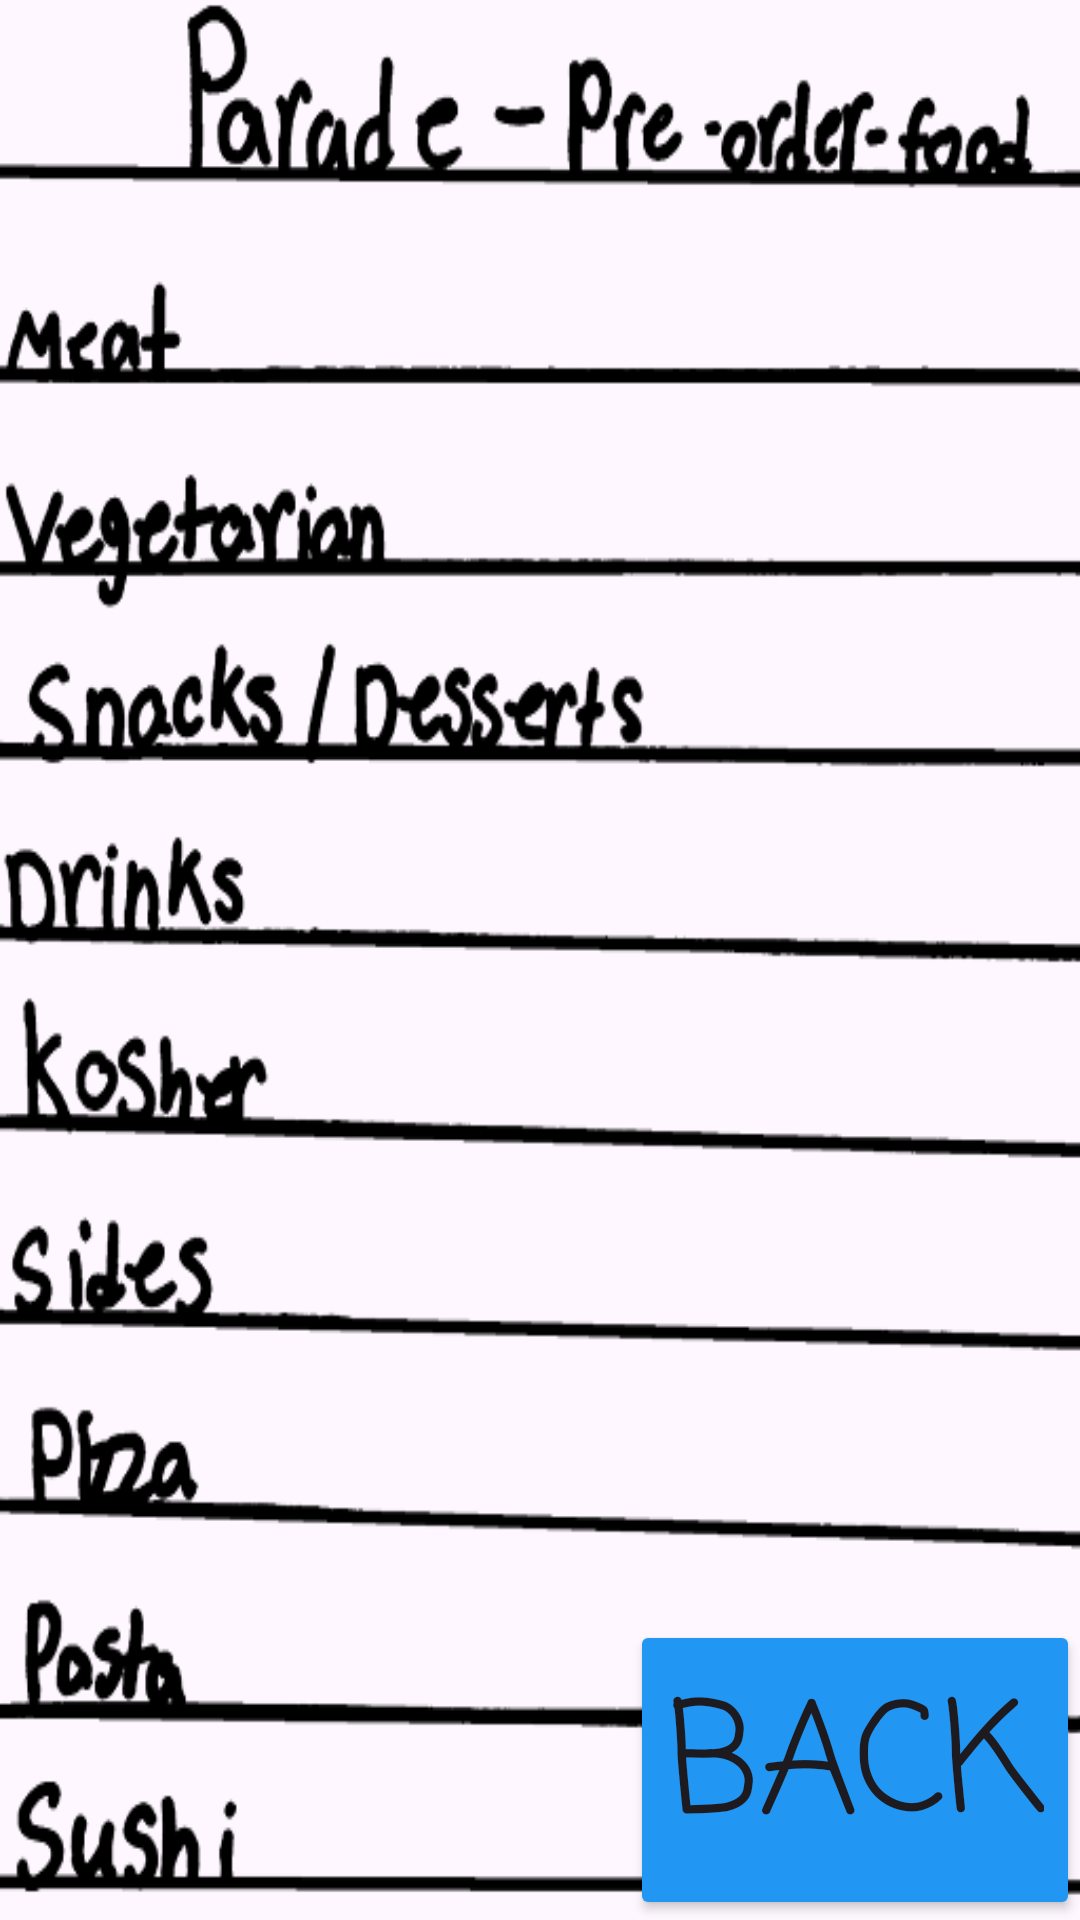

The Android layout XML behind this screen, and the referenced resources:
<!-- AndroidManifest.xml: application theme Theme.Parade360 -->
<!-- res/layout/activity_food.xml -->
<?xml version="1.0" encoding="utf-8"?>
<androidx.constraintlayout.widget.ConstraintLayout xmlns:android="http://schemas.android.com/apk/res/android"
    xmlns:app="http://schemas.android.com/apk/res-auto"
    xmlns:tools="http://schemas.android.com/tools"
    android:layout_width="match_parent"
    android:layout_height="match_parent"
    tools:context=".FoodActivity">

    <ImageView
        android:id="@+id/background"
        android:layout_width="match_parent"
        android:layout_height="match_parent"
        android:background="@drawable/food_page"
        />

    <Button
        android:id="@+id/back"
        android:layout_width="150dp"
        android:layout_height="100dp"
        android:backgroundTint="@color/blue"
        android:text="Back"
        android:autoSizeTextType="uniform"
        android:fontFamily="casual"
        app:layout_constraintBottom_toBottomOf="parent"
        app:layout_constraintEnd_toEndOf="parent"
        />

</androidx.constraintlayout.widget.ConstraintLayout>
<!-- resources referenced by this layout -->
<resources>
  <color name="blue">#2196F3</color>
  <!-- drawable food_page: png bitmap (drawable, 32051 bytes) -->
  <style name="Theme.Parade360" parent="Base.Theme.Parade360" />
  <style name="Base.Theme.Parade360" parent="Theme.Material3.DayNight.NoActionBar">
          
          
      </style>
</resources>
